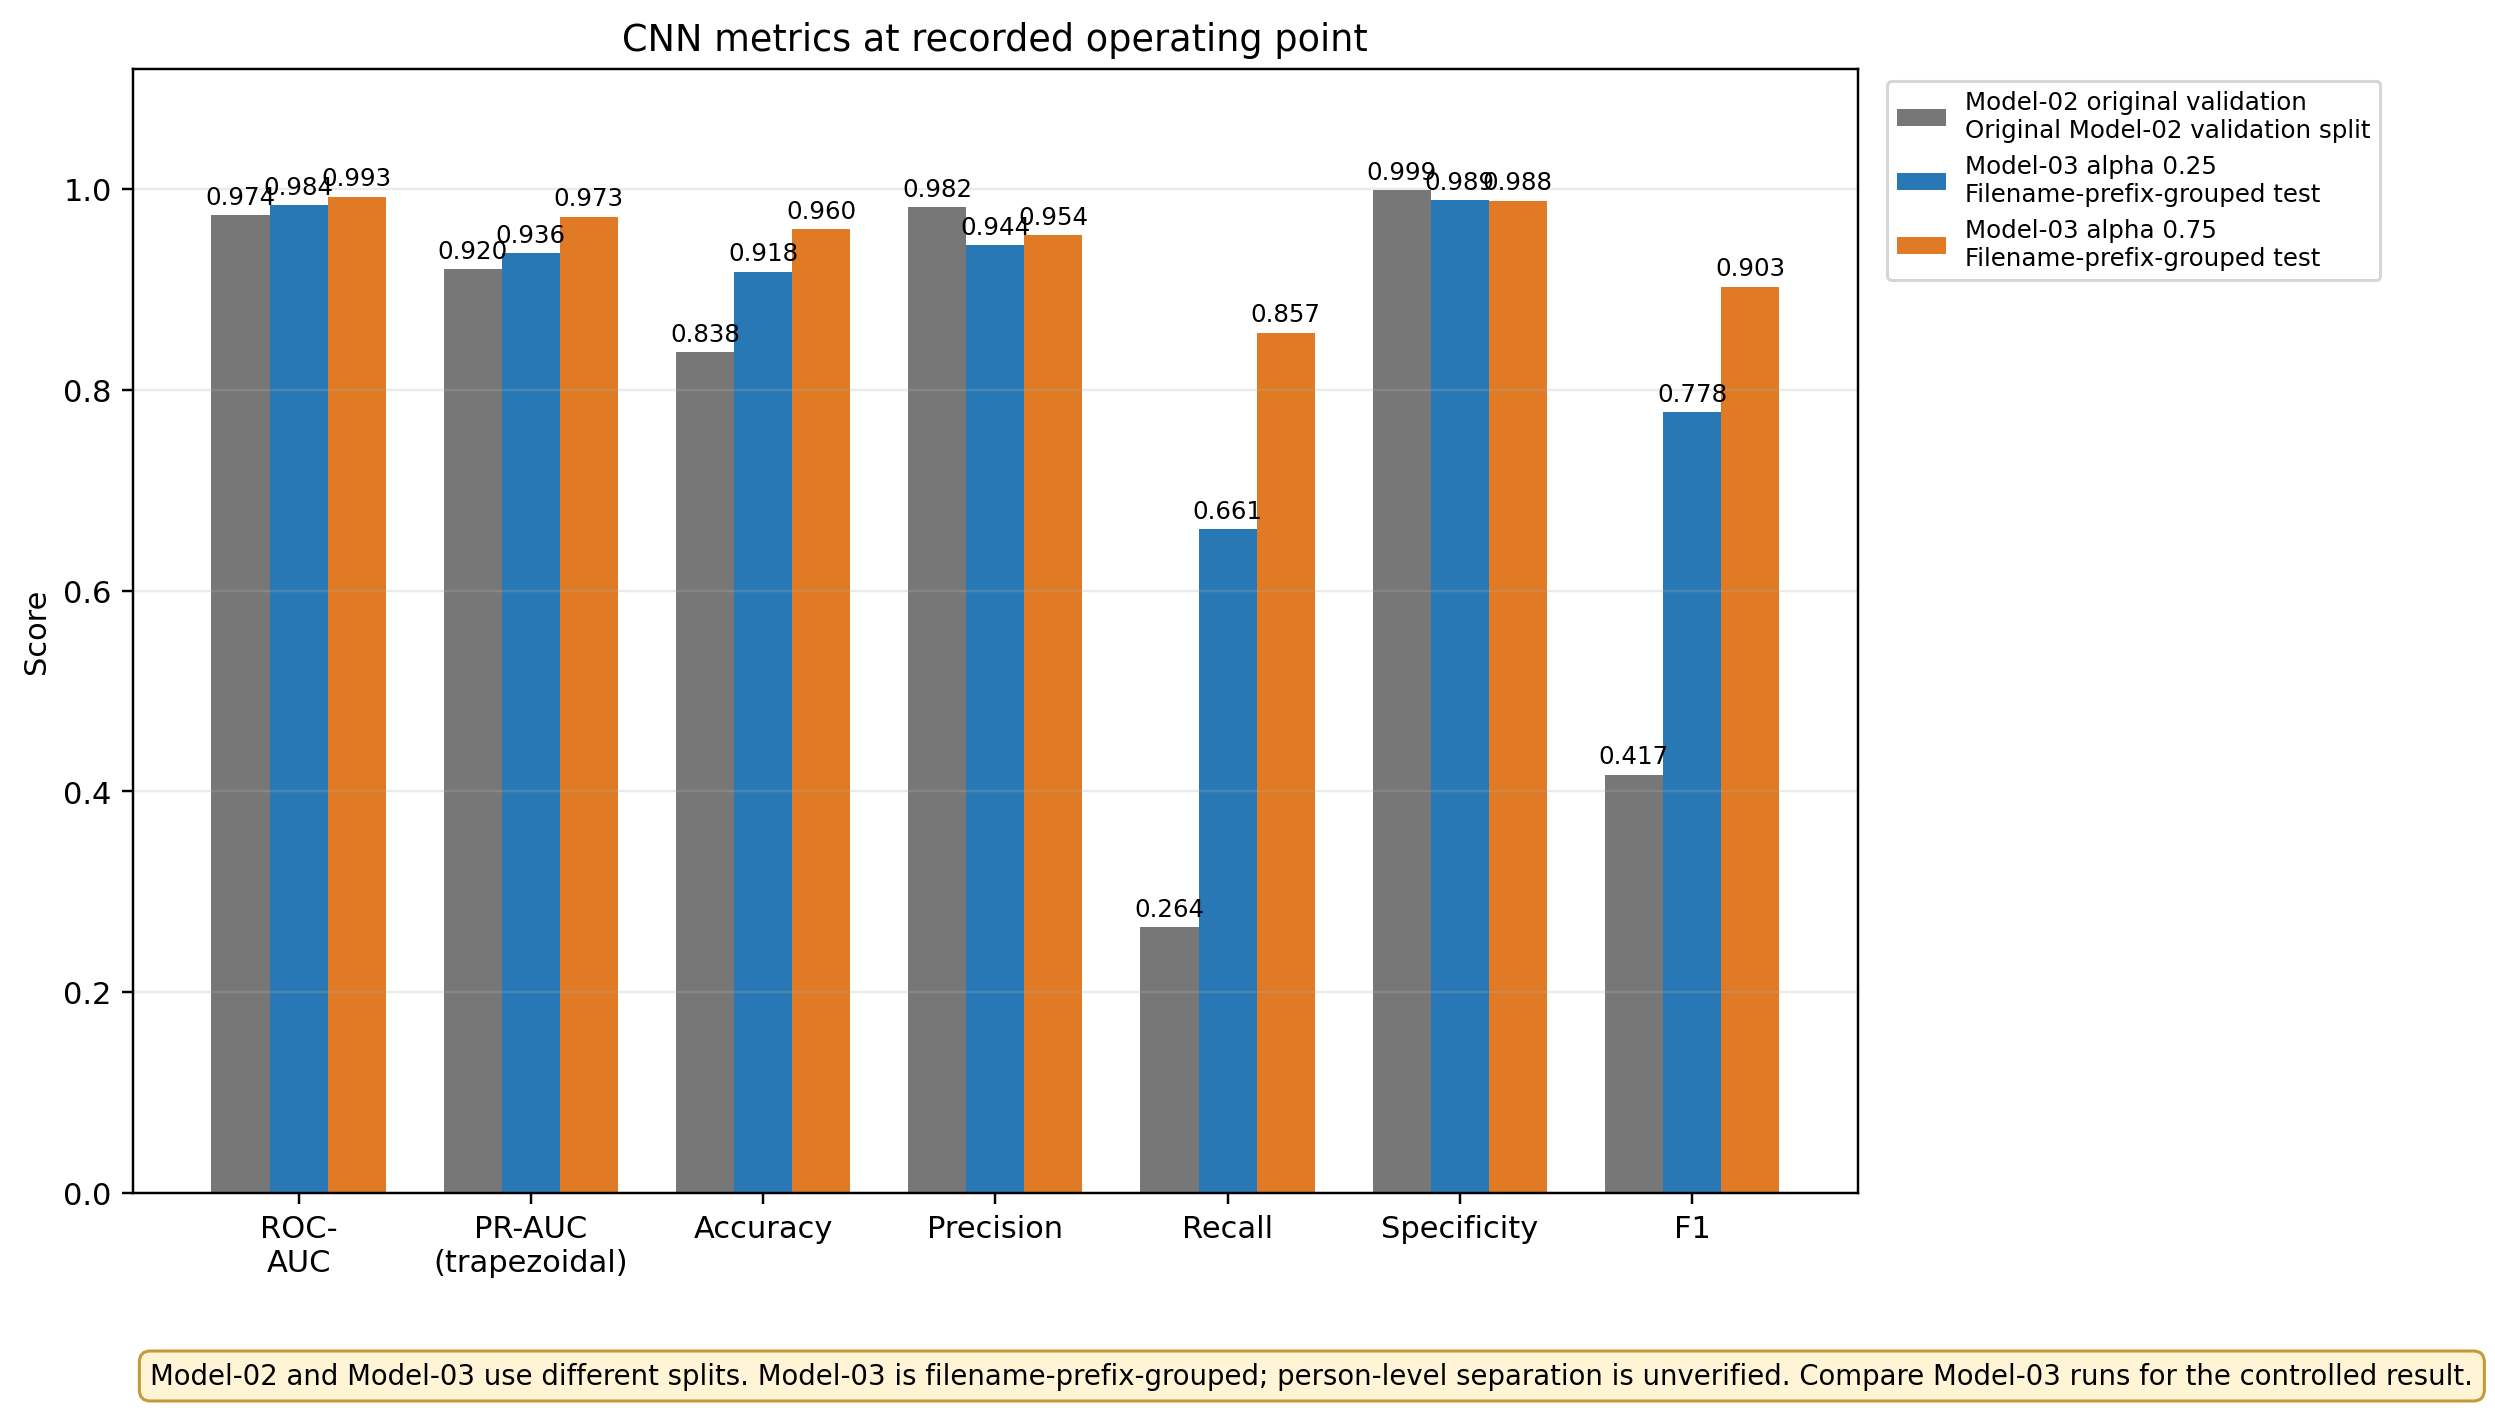

Data behind this chart, as committed beside it:
name, split, sample_count, threshold, roc_auc, pr_auc_trapezoidal, average_precision, accuracy, precision, recall, specificity, f1, tn, fp, fn, tp
Model-02 original validation, Original Model-02 validation split, 3791, 0.5, 0.9738, 0.9203, , 0.8375, 0.9821, 0.2644, 0.9986, 0.4167, 2955, 4, 612, 220
Model-03 alpha 0.25, Filename-prefix-grouped test, 3748, 0.5, 0.9842, 0.9359, 0.936, 0.9176, 0.9442, 0.6614, 0.9891, 0.7779, 2898, 32, 277, 541
Model-03 alpha 0.75, Filename-prefix-grouped test, 3748, 0.5, 0.9926, 0.9725, 0.9726, 0.9597, 0.9537, 0.857, 0.9884, 0.9028, 2896, 34, 117, 701
